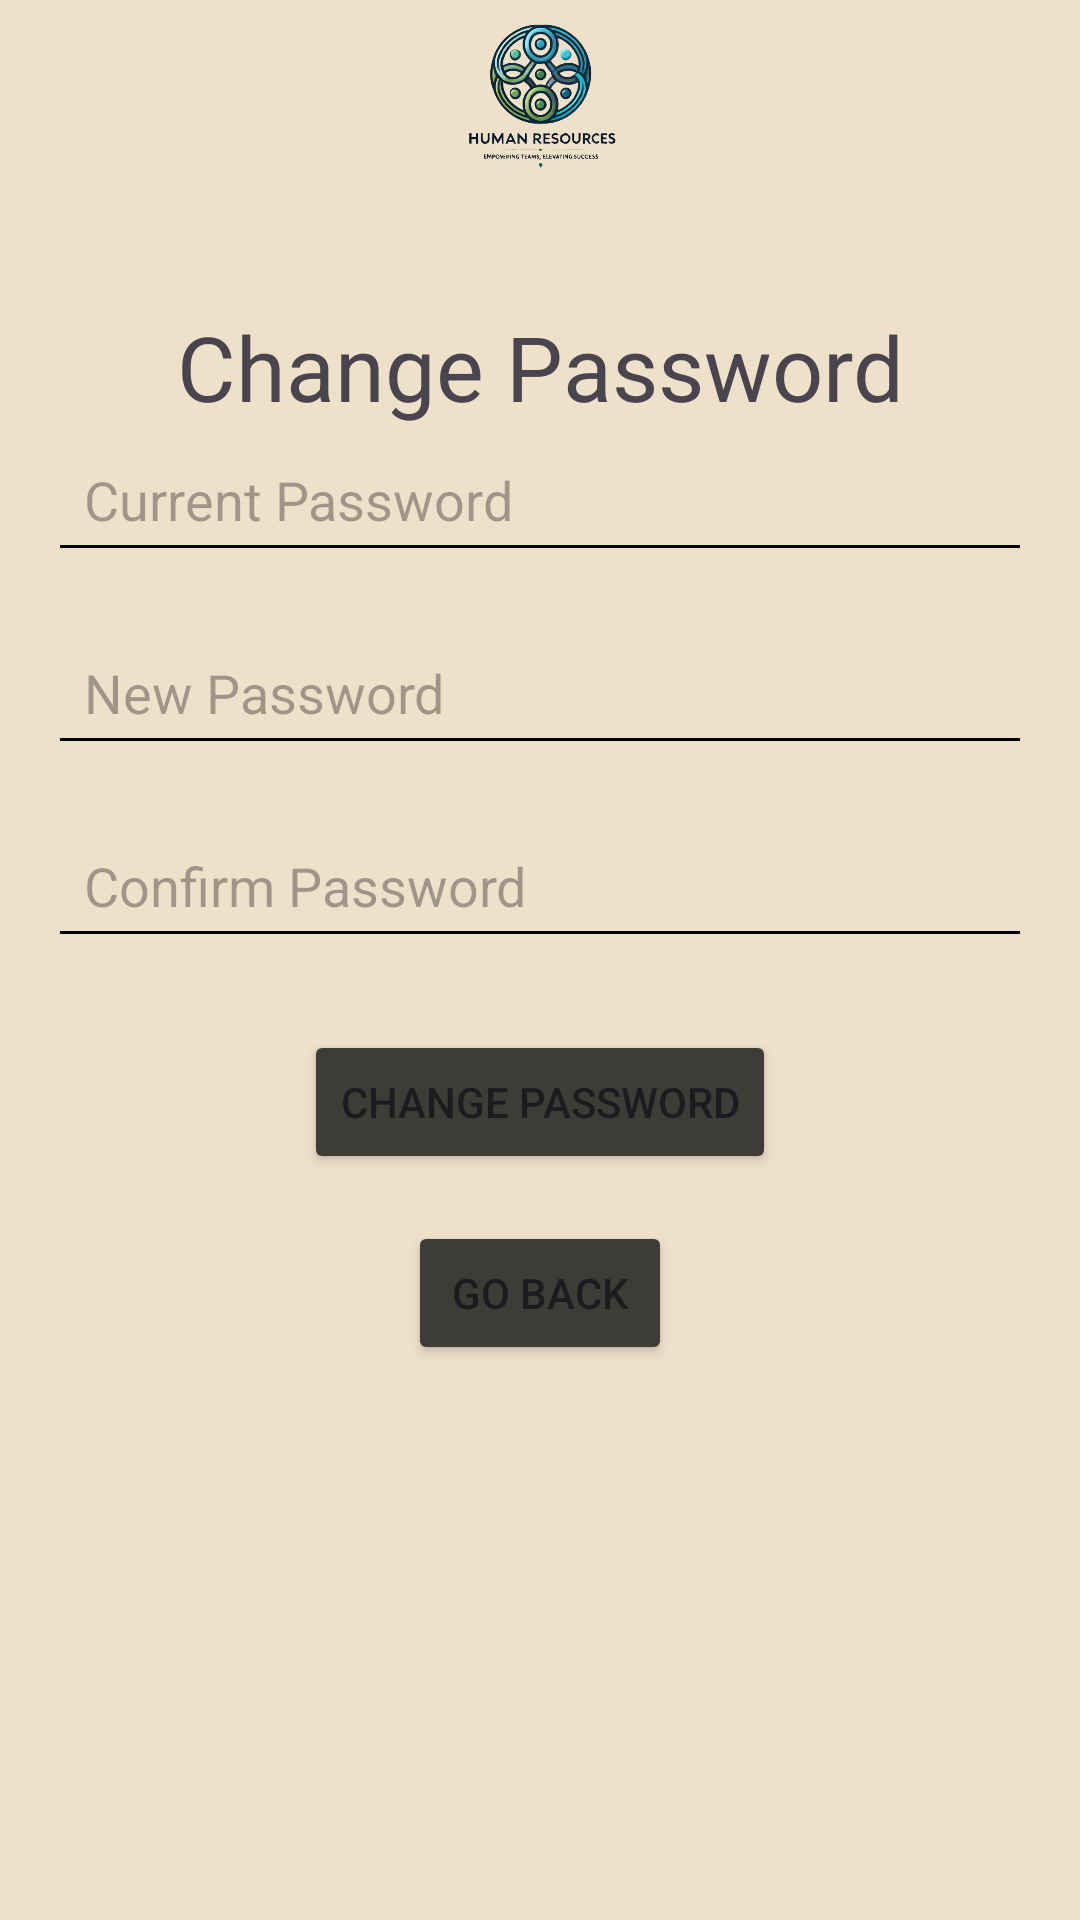

The Android layout XML behind this screen, and the referenced resources:
<!-- AndroidManifest.xml: application theme Theme.HumanResourcesFinalProject -->
<!-- res/layout/activity_reset_password.xml -->
<?xml version="1.0" encoding="utf-8"?>
<androidx.constraintlayout.widget.ConstraintLayout xmlns:android="http://schemas.android.com/apk/res/android"
    xmlns:app="http://schemas.android.com/apk/res-auto"
    xmlns:tools="http://schemas.android.com/tools"
    android:id="@+id/main"
    android:layout_width="match_parent"
    android:layout_height="match_parent"
    android:background="#EFE0CA"
    tools:context=".ResetPassword">

    <ImageView
        android:id="@+id/logoImageView"
        android:layout_width="153dp"
        android:layout_height="71dp"
        android:layout_marginTop="16dp"
        android:layout_marginBottom="36dp"
        android:contentDescription="App Logo"
        android:src="@drawable/logo"
        app:layout_constraintBottom_toTopOf="@+id/textView"
        app:layout_constraintEnd_toEndOf="parent"
        app:layout_constraintStart_toStartOf="parent"
        app:layout_constraintTop_toTopOf="parent" />

    <TextView
        android:id="@+id/textView"
        android:layout_width="wrap_content"
        android:layout_height="wrap_content"
        android:layout_marginBottom="21dp"
        android:text="Change Password"
        android:textSize="30dp"
        app:layout_constraintBottom_toTopOf="@+id/targetUserIdEditText"
        app:layout_constraintEnd_toEndOf="parent"
        app:layout_constraintStart_toStartOf="parent"
        app:layout_constraintTop_toBottomOf="@+id/logoImageView" />

    
    <EditText
        android:id="@+id/targetUserIdEditText"
        android:layout_width="0dp"
        android:layout_height="wrap_content"
        android:layout_marginStart="16dp"
        android:layout_marginEnd="16dp"
        android:layout_marginBottom="16dp"
        android:backgroundTint="#000000"
        android:hint="User ID to change (admin only)"
        android:inputType="text"
        android:padding="12dp"
        android:visibility="gone"
        app:layout_constraintBottom_toTopOf="@+id/currentPasswordEditText"
        app:layout_constraintEnd_toEndOf="parent"
        app:layout_constraintStart_toStartOf="parent" />

    
    <EditText
        android:id="@+id/currentPasswordEditText"
        android:layout_width="0dp"
        android:layout_height="wrap_content"
        android:layout_marginStart="16dp"
        android:layout_marginEnd="16dp"
        android:layout_marginBottom="16dp"
        android:backgroundTint="#000000"
        android:hint="Current Password"
        android:inputType="textPassword"
        android:padding="12dp"
        app:layout_constraintBottom_toTopOf="@+id/newPasswordEditText"
        app:layout_constraintEnd_toEndOf="parent"
        app:layout_constraintStart_toStartOf="parent"
        app:layout_constraintTop_toBottomOf="@+id/textView" />

    
    <EditText
        android:id="@+id/newPasswordEditText"
        android:layout_width="0dp"
        android:layout_height="wrap_content"
        android:layout_marginStart="16dp"
        android:layout_marginEnd="16dp"
        android:layout_marginBottom="16dp"
        android:backgroundTint="#000000"
        android:hint="New Password"
        android:inputType="textPassword"
        android:padding="12dp"
        app:layout_constraintBottom_toTopOf="@+id/confirmPasswordEditText"
        app:layout_constraintEnd_toEndOf="parent"
        app:layout_constraintStart_toStartOf="parent"
        app:layout_constraintTop_toBottomOf="@+id/currentPasswordEditText" />

    
    <EditText
        android:id="@+id/confirmPasswordEditText"
        android:layout_width="0dp"
        android:layout_height="wrap_content"
        android:layout_marginStart="16dp"
        android:layout_marginEnd="16dp"
        android:layout_marginBottom="24dp"
        android:backgroundTint="#000000"
        android:hint="Confirm Password"
        android:inputType="textPassword"
        android:padding="12dp"
        app:layout_constraintBottom_toTopOf="@+id/changePasswordButton"
        app:layout_constraintEnd_toEndOf="parent"
        app:layout_constraintStart_toStartOf="parent"
        app:layout_constraintTop_toBottomOf="@+id/newPasswordEditText" />

    
    <Button
        android:id="@+id/changePasswordButton"
        android:layout_width="wrap_content"
        android:layout_height="wrap_content"
        android:layout_marginBottom="16dp"
        android:backgroundTint="#3c3d37"
        android:text="Change Password"
        app:layout_constraintBottom_toTopOf="@+id/goBackButton"
        app:layout_constraintEnd_toEndOf="parent"
        app:layout_constraintStart_toStartOf="parent"
        app:layout_constraintTop_toBottomOf="@+id/confirmPasswordEditText" />

    
    <Button
        android:id="@+id/goBackButton"
        android:layout_width="wrap_content"
        android:layout_height="wrap_content"
        android:layout_marginBottom="185dp"
        android:backgroundTint="#3c3d37"
        android:text="Go Back"
        app:layout_constraintBottom_toBottomOf="parent"
        app:layout_constraintEnd_toEndOf="@+id/changePasswordButton"
        app:layout_constraintStart_toStartOf="@+id/changePasswordButton" />

</androidx.constraintlayout.widget.ConstraintLayout>
<!-- resources referenced by this layout -->
<resources>
  <!-- drawable logo: png bitmap (drawable, 150971 bytes) -->
  <style name="Theme.HumanResourcesFinalProject" parent="Base.Theme.HumanResourcesFinalProject" />
  <style name="Base.Theme.HumanResourcesFinalProject" parent="Theme.Material3.DayNight.NoActionBar">
          
          
      </style>
</resources>
